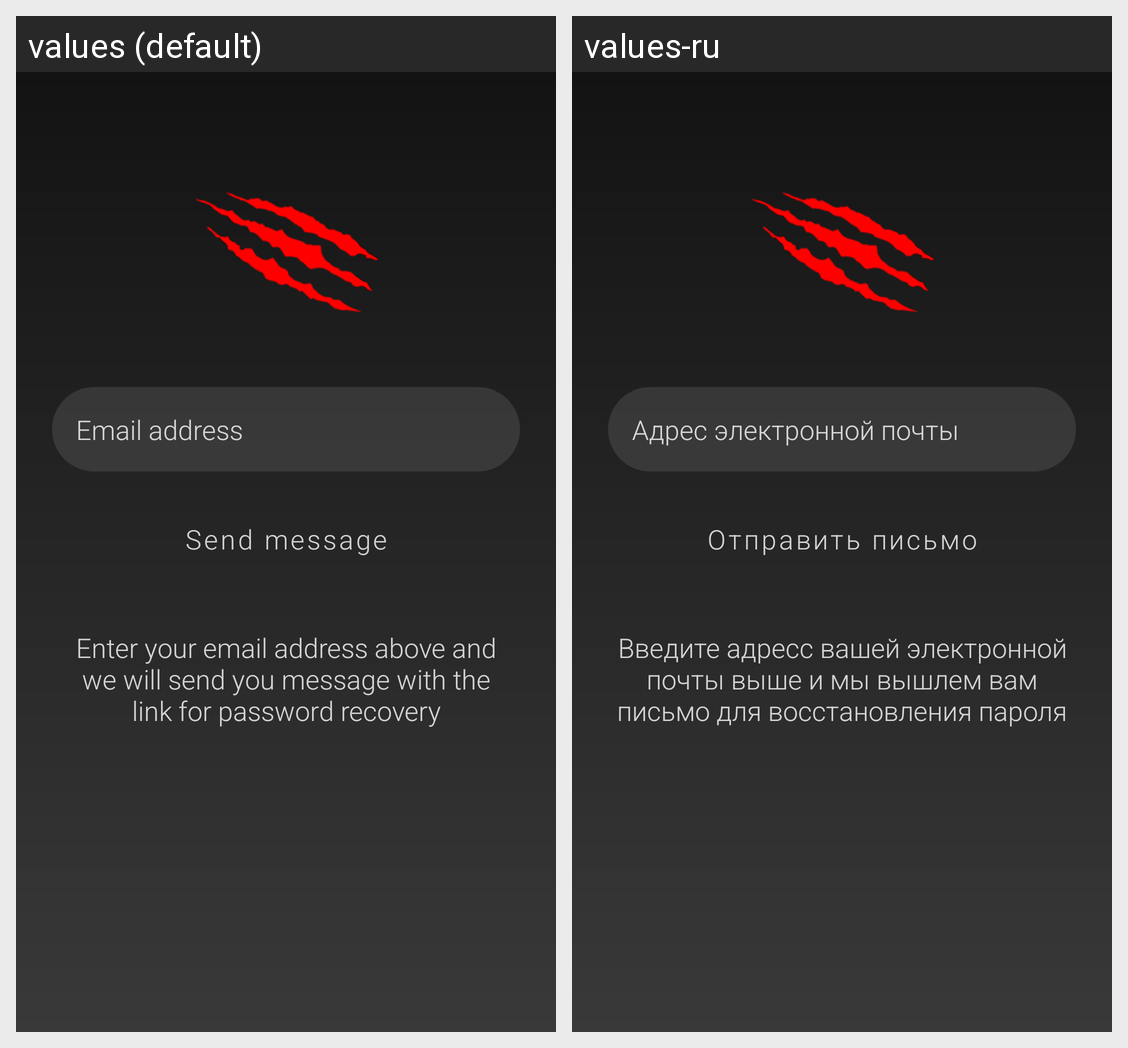

Here is an Android app screen in its default locale and in the app's own translations. Write out the translated-string differences for the strings that appear on this screen.
Android screen res/layout/activity_forgot_password.xml rendered under 2 locales, left to right: values (default), values-ru. Device: Nexus 5 (rendered at 1080×1920; each locale shown at half size, 540×960, under a caption strip naming it); theme AppTheme.
Strings drawn on this screen, with the default value and each locale's value (text and hints the layout hard-codes, and strings that could not be matched under every locale, appear in the picture but are not listed):

email_address
  values: Email address
  values-ru: Адрес электронной почты

send_message
  values: Send message
  values-ru: Отправить письмо

password_recovery_text
  values: Enter your email address above and we will send you message with the link for password recovery
  values-ru: Введите адресс вашей электронной почты выше и мы вышлем вам письмо для восстановления пароля
